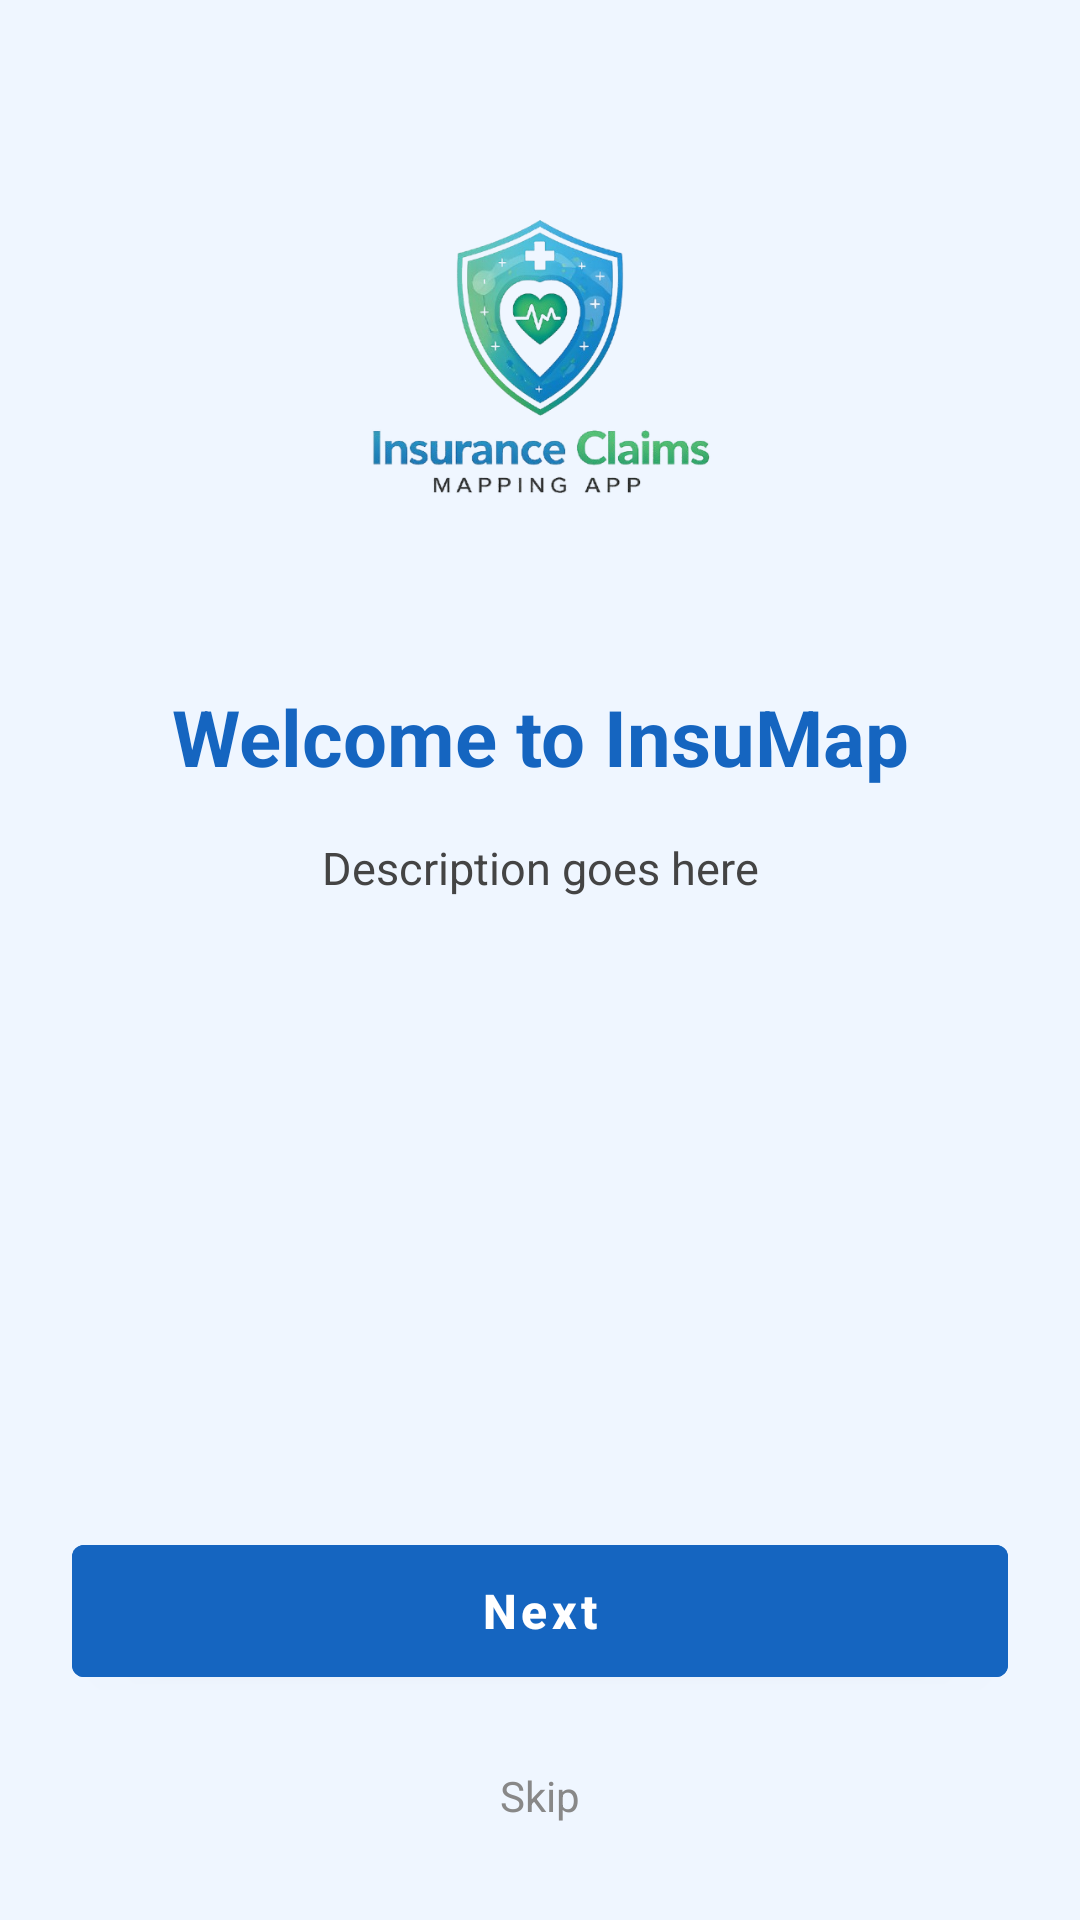

Layout XML and referenced resources for this Android screen:
<!-- AndroidManifest.xml: activity theme Theme.InsuranceClaims.NoActionBar -->
<!-- res/layout/activity_onboarding.xml -->
<?xml version="1.0" encoding="utf-8"?>
<LinearLayout xmlns:android="http://schemas.android.com/apk/res/android"
    android:layout_width="match_parent"
    android:layout_height="match_parent"
    android:background="#EFF6FF"
    android:orientation="vertical"
    android:padding="24dp">

    <ImageView
        android:id="@+id/ivOnboardingIcon"
        android:layout_width="140dp"
        android:layout_height="140dp"
        android:layout_gravity="center_horizontal"
        android:layout_marginTop="32dp"
        android:src="@drawable/logo"
        android:contentDescription="Onboarding Icon" />

    <TextView
        android:id="@+id/tvOnboardingTitle"
        android:layout_width="match_parent"
        android:layout_height="wrap_content"
        android:layout_marginTop="32dp"
        android:gravity="center"
        android:text="Welcome to InsuMap"
        android:textColor="#1565C0"
        android:textSize="26sp"
        android:textStyle="bold" />

    <TextView
        android:id="@+id/tvOnboardingDesc"
        android:layout_width="match_parent"
        android:layout_height="wrap_content"
        android:layout_marginTop="16dp"
        android:gravity="center"
        android:lineSpacingExtra="4dp"
        android:text="Description goes here"
        android:textColor="#444444"
        android:textSize="15sp" />

    
    <androidx.viewpager2.widget.ViewPager2
        android:id="@+id/viewPagerOnboarding"
        android:layout_width="match_parent"
        android:layout_height="0dp"
        android:layout_weight="1"
        android:visibility="invisible" />

    
    <LinearLayout
        android:id="@+id/llDots"
        android:layout_width="wrap_content"
        android:layout_height="wrap_content"
        android:layout_gravity="center_horizontal"
        android:layout_marginTop="24dp"
        android:orientation="horizontal" />

    <Button
        android:id="@+id/btnOnboardingNext"
        android:layout_width="match_parent"
        android:layout_height="56dp"
        android:layout_marginTop="24dp"
        android:backgroundTint="#1565C0"
        android:text="Next"
        android:textAllCaps="false"
        android:textColor="@android:color/white"
        android:textSize="16sp"
        android:textStyle="bold" />

    <TextView
        android:id="@+id/tvOnboardingSkip"
        android:layout_width="wrap_content"
        android:layout_height="wrap_content"
        android:layout_gravity="center_horizontal"
        android:layout_marginTop="16dp"
        android:padding="8dp"
        android:text="Skip"
        android:textColor="#888888"
        android:textSize="14sp" />

</LinearLayout>
<!-- resources referenced by this layout -->
<resources>
  <!-- drawable logo: png bitmap (drawable, 129967 bytes) -->
  <style name="Theme.InsuranceClaims.NoActionBar">
          <item name="windowActionBar">false</item>
          <item name="windowNoTitle">true</item>
      </style>
</resources>
